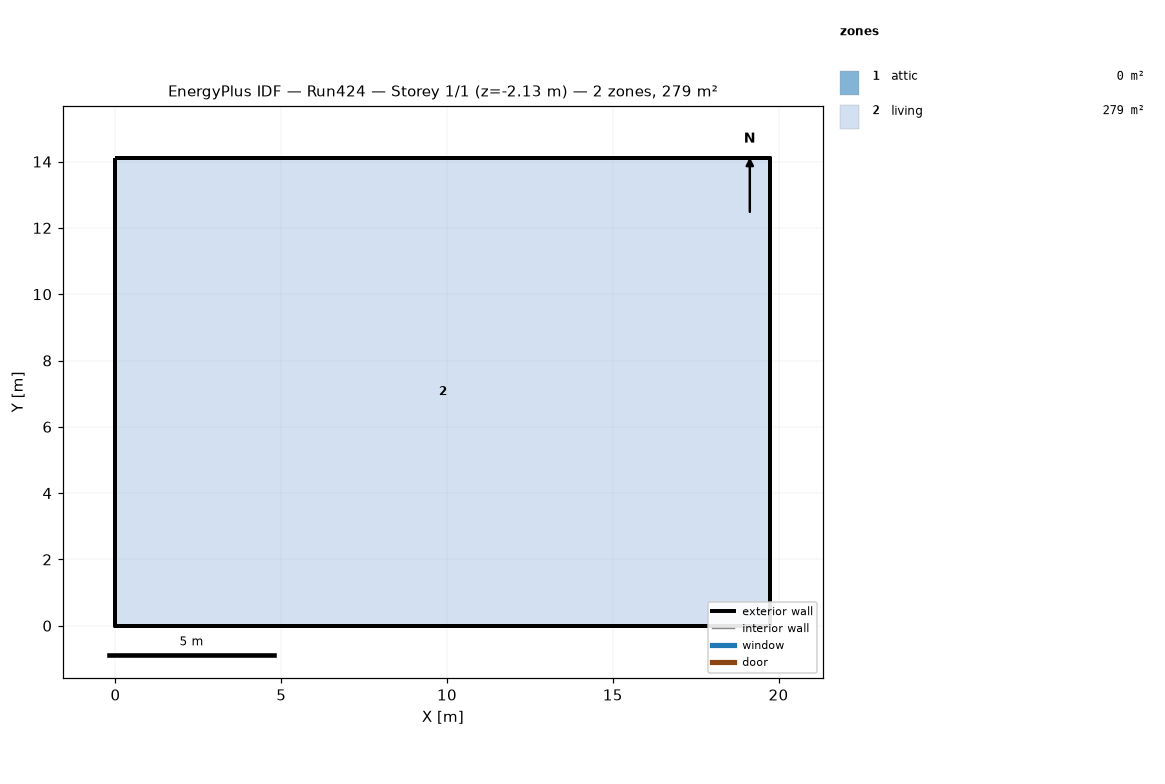
=== STOREY PLAN SPEC (per zone: floor XY polygon, exterior-wall plan segments, windows/doors) ===
zone 1: attic  (0.0 m²)
  exterior wall: (19.75, 0.00) – (19.75, 14.11) – (19.75, 7.05)  [21.2 m]
  exterior wall: (0.00, 14.11) – (0.00, 0.00) – (0.00, 7.05)  [21.2 m]
zone 2: living  (278.7 m²)
  floor: (0.00, 0.00) (0.00, 14.11) (19.75, 14.11) (19.75, 0.00)
  exterior wall: (0.00, 0.00) – (19.75, 0.00)  [19.8 m] x2 surfaces
  exterior wall: (19.75, 0.00) – (19.75, 14.11)  [14.1 m] x2 surfaces
  exterior wall: (19.75, 14.11) – (0.00, 14.11)  [19.8 m] x2 surfaces
  exterior wall: (0.00, 14.11) – (0.00, 0.00)  [14.1 m] x2 surfaces
  interior walls: 4

=== DERIVED (storey summary) ===
Building: Run424
Storey: 1 of 1  (floor level z = -2.13 m)
Storey gross floor area: 278.7 m²
Zones on this storey: 2
  - attic: floor 0.0 m²; exterior wall 42.3 m (19.4 m²); WWR 0.0%
  - living: floor 278.7 m²; exterior wall 67.7 m (350.9 m²); WWR 0.0%
Zone adjacency: (none detected)